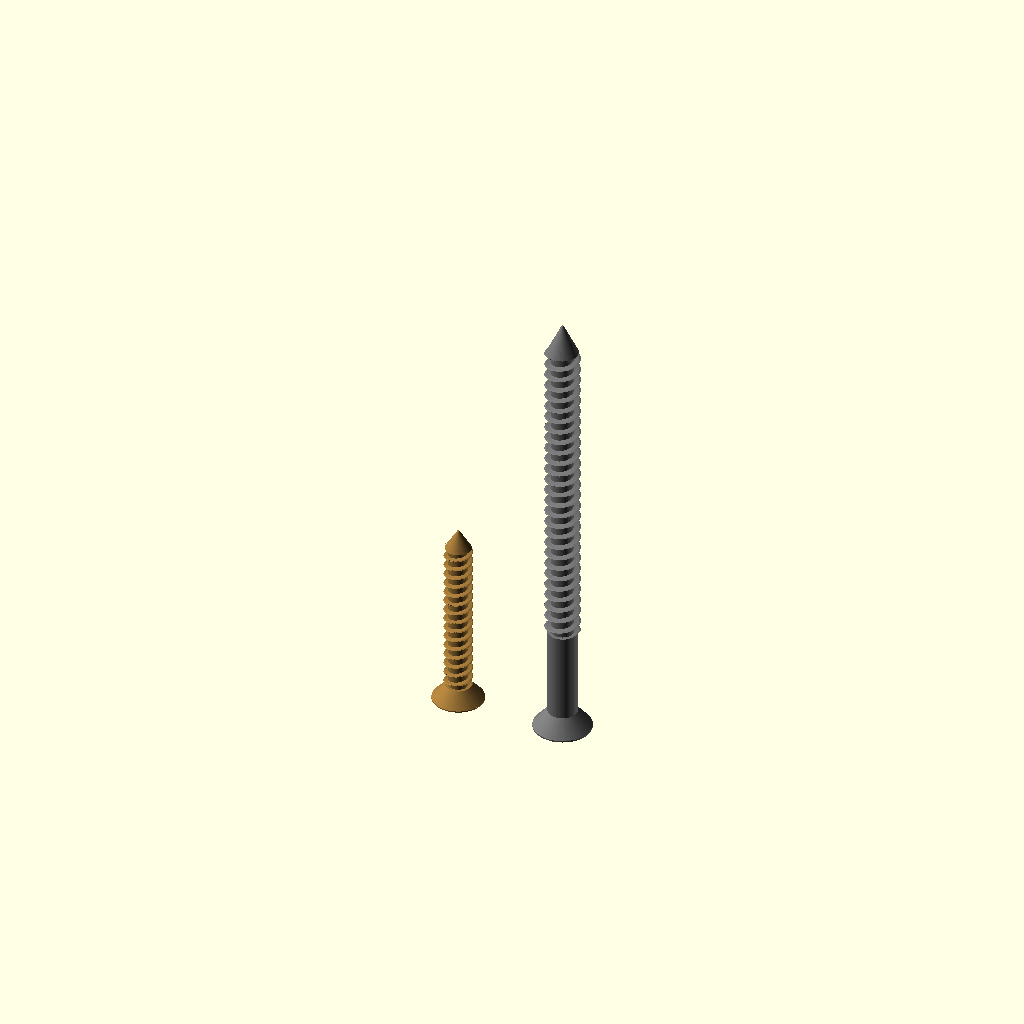
Cell 1: rendered with the file's own defaults.
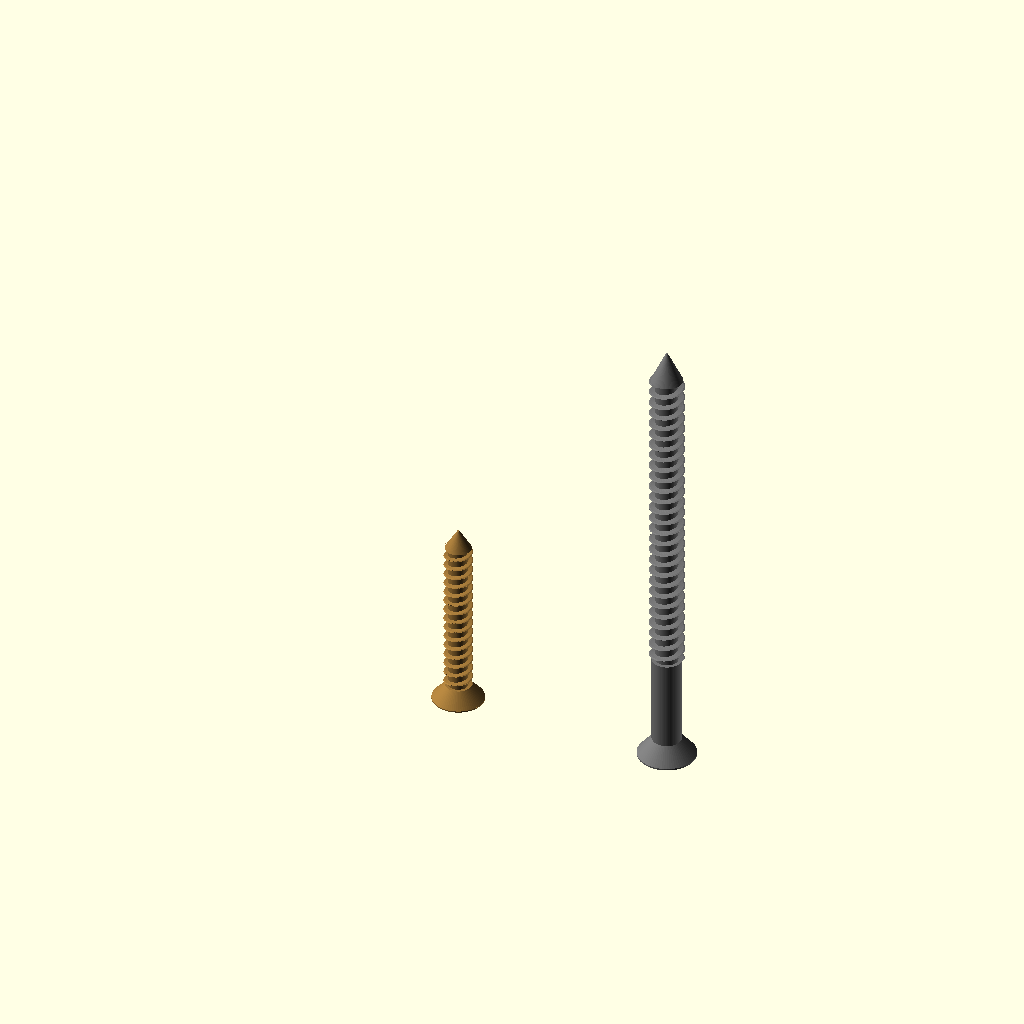
Cell 2 — spacing set to 36, the other parameters unchanged.
All cells are drawn from one camera (rotation 55°, 0°, 25°, orthographic, colour scheme Cornfield), so only the parameter changes between them.
Source of the model, projects/parametric-cad-library/src/example_two_screws.scad:
// =============================================================
// example_two_screws.scad
// Render two different screws using the same geometry engine.
// =============================================================

include <screw_engine.scad>
include <screw_database.scad>

spacing = 18;

// First screw
screw(deck_8x1_25);

// Second screw
translate([spacing, 0, 0])
    screw(construction_10x3);


// -------------------------------------------------------------
// Alternative: render every screw in screw_catalog automatically
// -------------------------------------------------------------
//
// for (i = [0 : len(screw_catalog)-1])
//     translate([i * spacing, 0, 0])
//         screw(screw_catalog[i]);
Parameter table extracted from the source (name, type, default, range or options):
spacing: number, default 18
